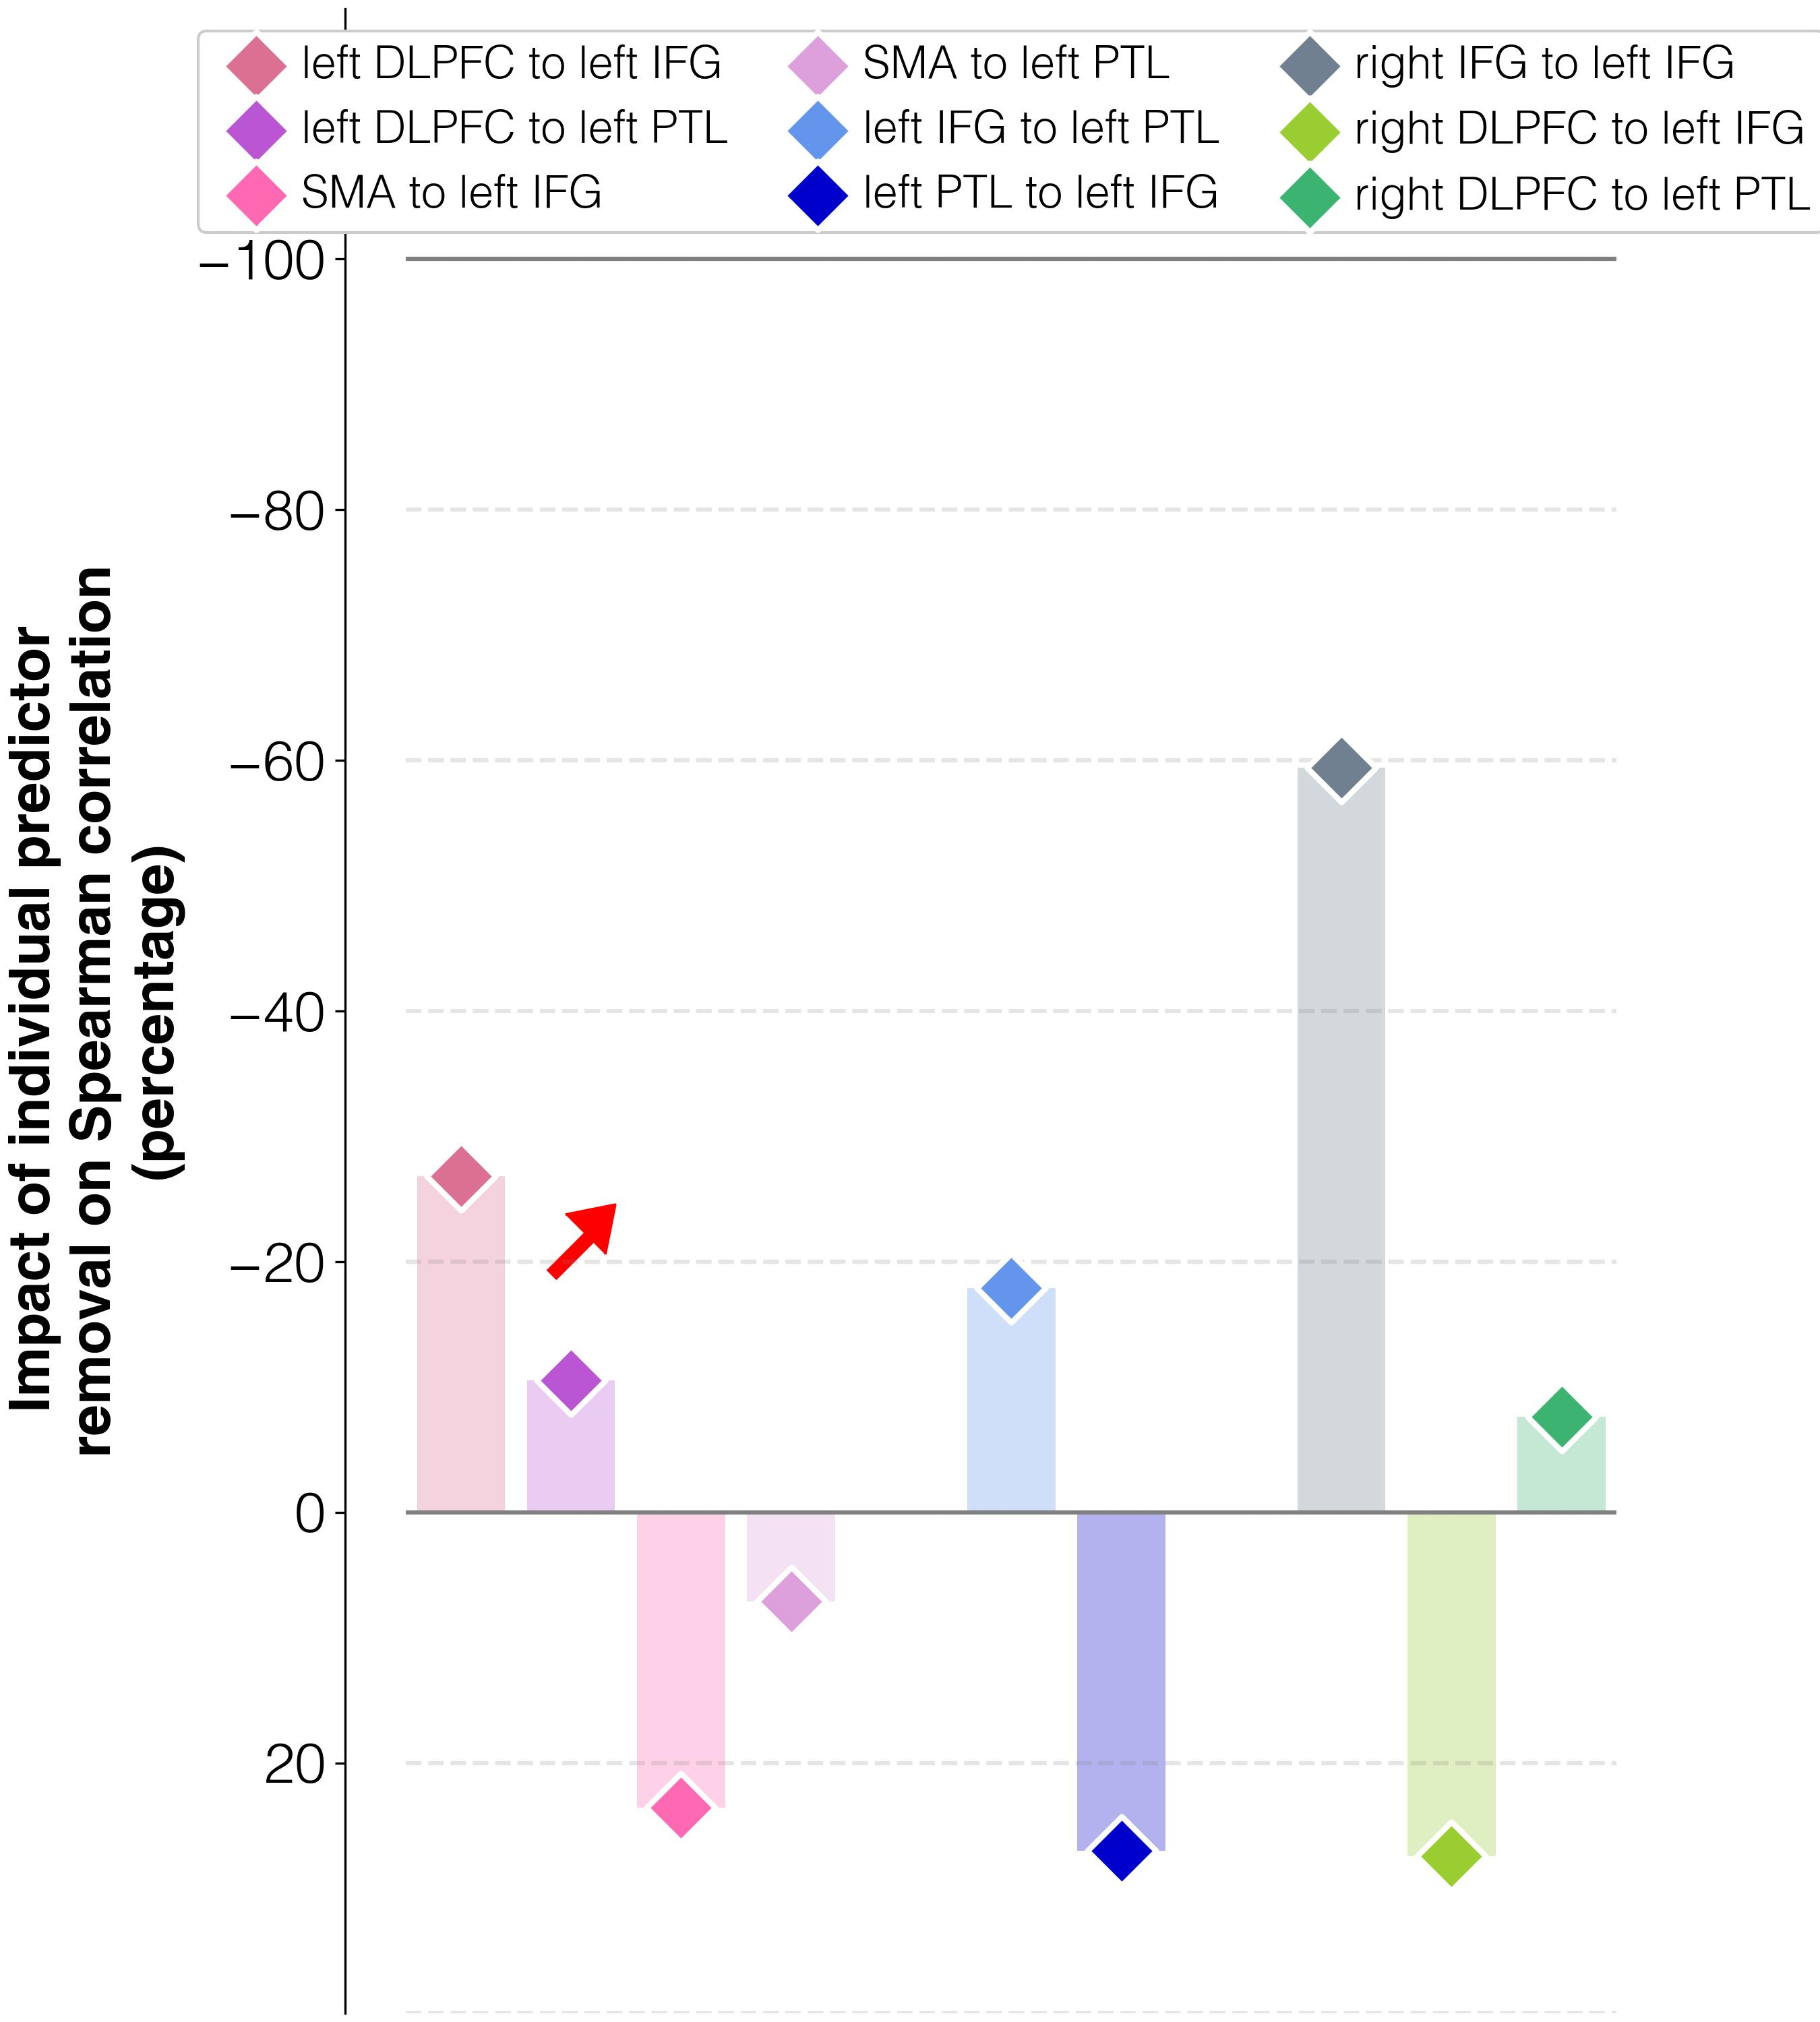

The table this chart was drawn from, first rows:
target	predictor	ablation_impact (percent)	ablation_rho	weight	FDR_p	raw_p
abilities T2	connectivity T1 w/o lDLPFC_to_lIFG_T1	-26.8	-0.092	0.00024	0.9371	0.882
abilities T2	connectivity T1 w/o lDLPFC_to_lPTL_T1	-10.6	-0.113	0.00675	0.03517	0.0182
abilities T2	connectivity T1 w/o lSMA_to_lIFG_T1	23.6	-0.156	-0.00855	0.00194	0.0008
abilities T2	connectivity T1 w/o lSMA_to_lPTL_T1	7.1	-0.135	0.0052	0.05023	0.0282
abilities T2	connectivity T1 w/o lIFG_to_lPTL_T1	-17.9	-0.104	-0.00129	0.8623	0.7564
abilities T2	connectivity T1 w/o lPTL_to_lIFG_T1	27.0	-0.16	-0.00702	0.00194	0.0008
abilities T2	connectivity T1 w/o rIFG_to_lIFG_T1	-59.4	-0.051	0.00127	0.4006	0.3092
abilities T2	connectivity T1 w/o rDLPFC_to_lIFG_T1	27.4	-0.161	-0.00281	0.2301	0.1716
abilities T2	connectivity T1 w/o rDLPFC_to_lPTL_T1	-7.6	-0.117	0.00428	0.1444	0.1026
